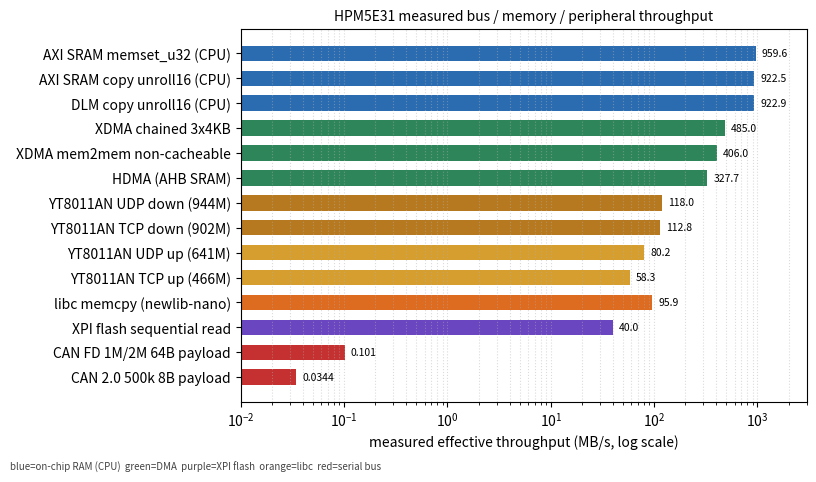

Generate this figure with matplotlib: (Note: this script raises an exception after producing the figure.)
#!/usr/bin/env python3
"""fig-24-1: 总线/存储/外设实测吞吐横向对比（对数坐标柱状图）

数据来源（全部为 hpm5e31_1 实测；MB/s 换算 Mbit/s 时按 1MB=8Mbit）:
  AXI SRAM memset_u32 (CPU)     : 959.6 MB/s  logs/20261030-111657-bench_memory.log
  AXI SRAM copy unroll16 (CPU)  : 922.5 MB/s  同上
  DLM copy unroll16 (CPU)       : 922.9 MB/s  同上
  XDMA mem2mem nc (8KB burst)   : 406.0 MB/s  logs/20261030-110400-dma_mem2mem.log (tp-sys)
  XDMA 链式 3x4KB               : 485.0 MB/s  logs/20261030-110512-dma_mem2mem.log (tp-sys)
  HDMA (AHB SRAM 8KB)           : 327.7 MB/s  tp-sys 实测
  libc memcpy (newlib-nano)     : 95.9 MB/s   logs/20261030-111657-bench_memory.log
  YT8011AN 1000BASE-T1（最终值，tp-net2）: TCP 下行 902.3 / TCP 上行 466.3 / UDP 下行 944 / UDP 上行 641.5 Mbit/s
    TCP下行 = 112.8 MB/s  UDP下行 = 118.0  UDP上行 = 80.2  TCP上行 = 58.3
    logs/20261030-153556 / -153645 / -153733-enet_lwip_iperf.log
  XPI flash 顺序读 cold         : 40.0 MB/s    logs/20261030-113730-bench_bus.log (本仓) / 46.0 (tp-sys)
  CAN FD 1M/2M 64B 单向 payload : 0.809 Mbit/s = 0.101 MB/s  logs/20261030-112832-mcan_two_node.log (tp-can)
  CAN 2.0 500k 8B 单向 payload  : 0.275 Mbit/s = 0.0344 MB/s 同上
输出: docs/figures/24/fig-24-2-bus-bw.png
"""
import os
import matplotlib
matplotlib.use("Agg")
import matplotlib.pyplot as plt

rows = [
    ("AXI SRAM memset_u32 (CPU)", 959.6, "#2b6cb0"),
    ("AXI SRAM copy unroll16 (CPU)", 922.5, "#2b6cb0"),
    ("DLM copy unroll16 (CPU)", 922.9, "#2b6cb0"),
    ("XDMA chained 3x4KB", 485.0, "#2f855a"),
    ("XDMA mem2mem non-cacheable", 406.0, "#2f855a"),
    ("HDMA (AHB SRAM)", 327.7, "#2f855a"),
    ("YT8011AN UDP down (944M)", 118.0, "#b7791f"),
    ("YT8011AN TCP down (902M)", 112.8, "#b7791f"),
    ("YT8011AN UDP up (641M)", 80.2, "#d69e2e"),
    ("YT8011AN TCP up (466M)", 58.3, "#d69e2e"),
    ("libc memcpy (newlib-nano)", 95.9, "#dd6b20"),
    ("XPI flash sequential read", 40.0, "#6b46c1"),
    ("CAN FD 1M/2M 64B payload", 0.101, "#c53030"),
    ("CAN 2.0 500k 8B payload", 0.0344, "#c53030"),
]
names = [r[0] for r in rows][::-1]
vals = [r[1] for r in rows][::-1]
cols = [r[2] for r in rows][::-1]

fig, ax = plt.subplots(figsize=(8.2, 4.8), dpi=300)
bars = ax.barh(names, vals, color=cols, height=0.62)
ax.set_xscale("log")
ax.set_xlabel("measured effective throughput (MB/s, log scale)")
ax.set_title("HPM5E31 measured bus / memory / peripheral throughput", fontsize=10)
for b, v in zip(bars, vals):
    txt = f"{v:.4g}" if v < 1 else f"{v:.1f}"
    ax.text(v * 1.15, b.get_y() + b.get_height() / 2, txt, va="center", fontsize=7.5)
ax.set_xlim(0.01, 3000)
ax.grid(axis="x", which="both", linestyle=":", alpha=0.45)
fig.text(0.01, 0.01, "blue=on-chip RAM (CPU)  green=DMA  purple=XPI flash  orange=libc  red=serial bus", fontsize=7, color="#444")
fig.tight_layout(rect=(0, 0.03, 1, 1))
out = os.path.join(os.path.dirname(__file__), "..", "..", "docs", "figures", "24", "fig-24-2-bus-bw.png")
os.makedirs(os.path.dirname(out), exist_ok=True)
fig.savefig(out, bbox_inches="tight")
print("wrote", os.path.abspath(out))
